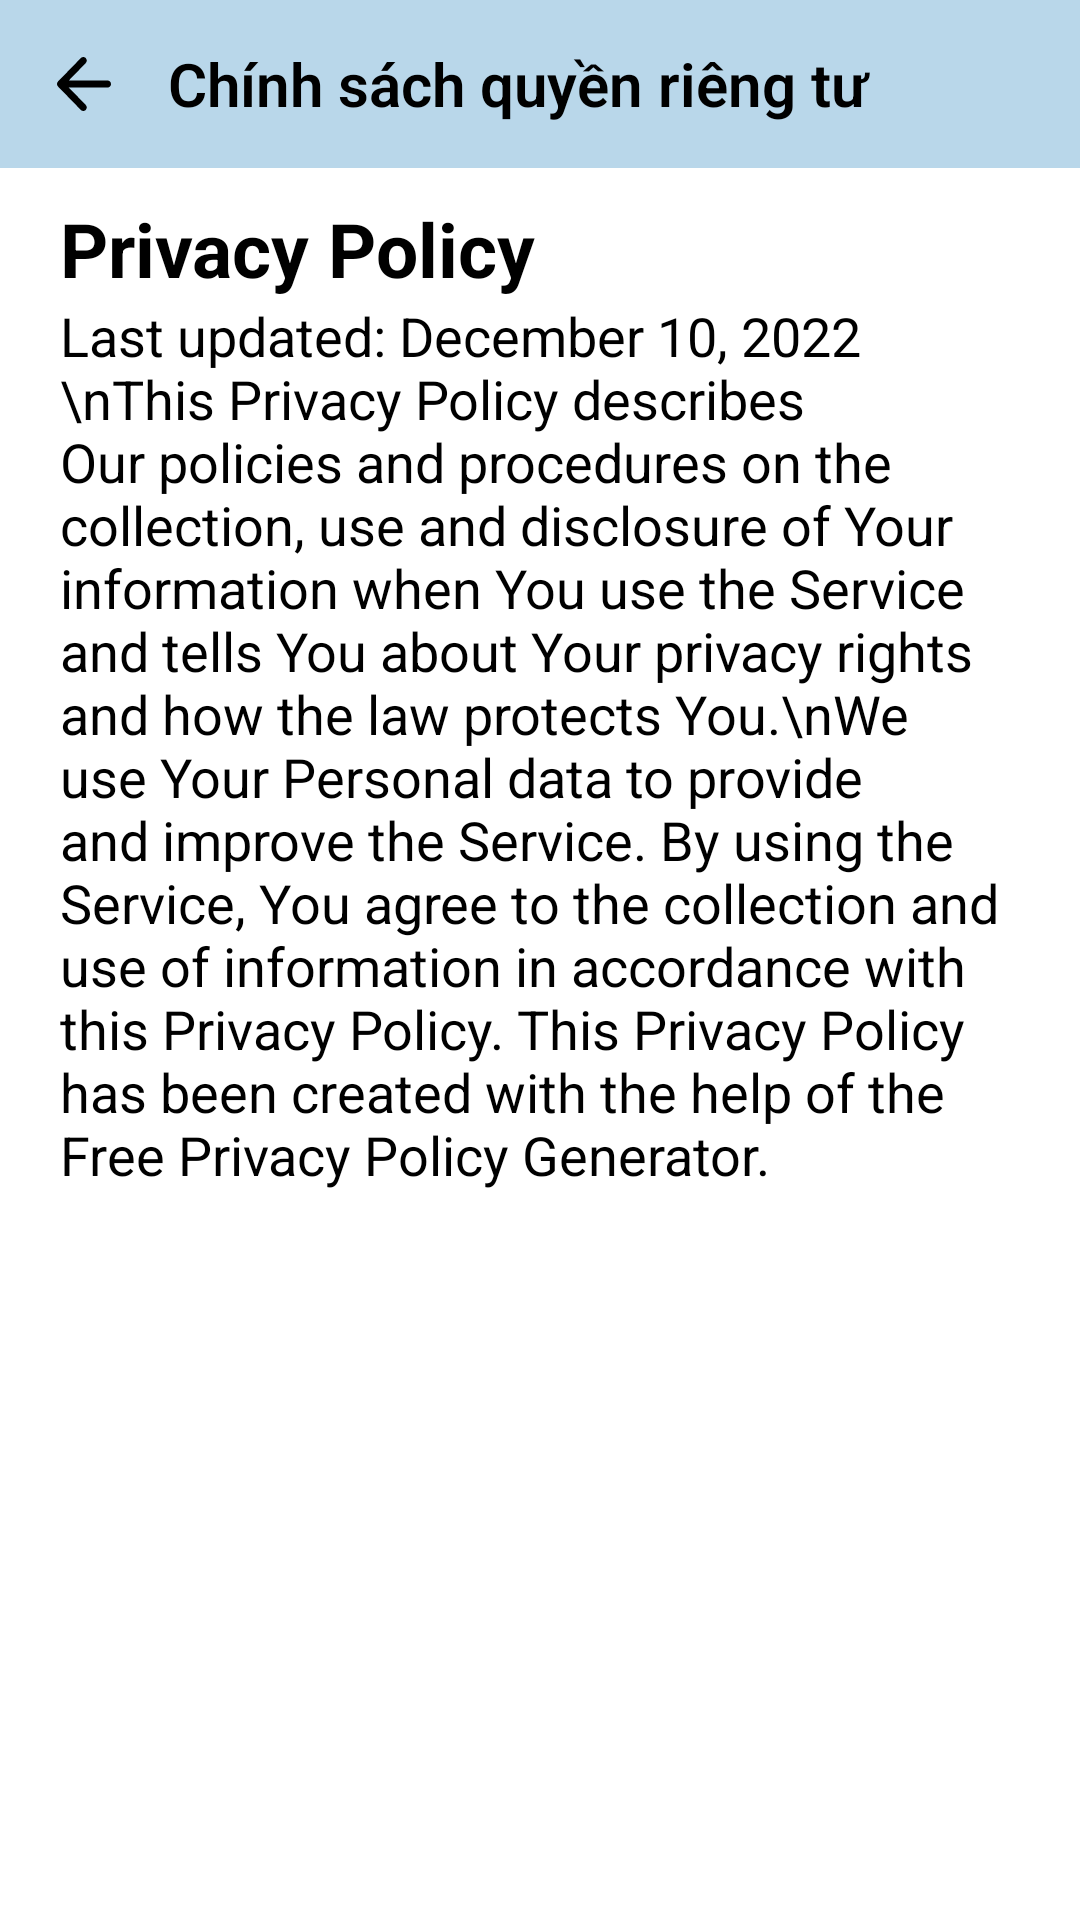

Reconstruct the res/layout file that produces this screen, plus the resources it refers to.
<!-- AndroidManifest.xml: application theme Theme.Atendance -->
<!-- res/layout/activity_policy.xml -->
<?xml version="1.0" encoding="utf-8"?>
<LinearLayout xmlns:android="http://schemas.android.com/apk/res/android"
    xmlns:app="http://schemas.android.com/apk/res-auto"
    xmlns:tools="http://schemas.android.com/tools"
    android:layout_width="match_parent"
    android:layout_height="match_parent"
    android:orientation="vertical"
    tools:context=".function.class_list.Attendance">
    <LinearLayout
        android:id="@+id/policy"
        android:layout_width="match_parent"
        android:layout_height="?attr/actionBarSize"
        android:background="@color/toolbar_background"
        android:orientation="horizontal">
        <ImageButton
            android:id="@+id/backP"
            android:layout_width="?attr/actionBarSize"
            android:layout_height="match_parent"
            android:src="@drawable/ic_back"
            android:background="@android:color/transparent"
            android:onClick="onBack"
            tools:ignore="ContentDescription"/>
        <TextView
            android:layout_width="0dp"
            android:layout_weight="1"
            android:layout_height="match_parent"
            android:text="@string/policy"
            android:tag="policy"
            android:gravity="center_vertical"
            android:textSize="20sp"
            android:textColor="@color/black"
            android:textStyle="bold"
            android:fontFamily="sans-serif-light"/>



    </LinearLayout>
    <ScrollView
        android:layout_width="wrap_content"
        android:layout_height="wrap_content"
        android:layout_marginTop="10dp"
        android:layout_marginStart="20dp"
        android:layout_marginEnd="20dp">

        <LinearLayout
            android:layout_width="wrap_content"
            android:layout_height="wrap_content"
            android:orientation="vertical">

            <TextView
                android:layout_width="wrap_content"
                android:layout_height="wrap_content"
                android:textStyle="bold"
                android:textColor="@color/black"
                android:textSize="25sp"
                android:text="Privacy Policy"/>

            <TextView
                android:layout_width="wrap_content"
                android:layout_height="wrap_content"
                android:textColor="@color/black"
                android:textStyle="normal"
                android:textSize="18sp"
                android:text="Last updated: December 10, 2022 \nThis Privacy Policy describes Our policies and procedures on the collection, use and disclosure of Your information when You use the Service and tells You about Your privacy rights and how the law protects You.\nWe use Your Personal data to provide and improve the Service. By using the Service, You agree to the collection and use of information in accordance with this Privacy Policy. This Privacy Policy has been created with the help of the Free Privacy Policy Generator."/>
        </LinearLayout>

    </ScrollView>

</LinearLayout>
<!-- resources referenced by this layout -->
<resources>
  <color name="black">#000000</color>
  <color name="toolbar_background">#B9D7EA</color>
  <!-- drawable ic_back (drawable) -->
  <vector xmlns:android="http://schemas.android.com/apk/res/android"
      android:width="18dp"
      android:height="18dp"
      android:viewportWidth="18"
      android:viewportHeight="18">
    <path
        android:pathData="M16.845,7.82H3.942L9.579,2.031C10.03,1.569 10.03,0.81 9.579,0.347C9.129,-0.116 8.401,-0.116 7.95,0.347L0.338,8.164C-0.113,8.626 -0.113,9.374 0.338,9.836L7.95,17.653C8.401,18.116 9.129,18.116 9.579,17.653C10.03,17.19 10.03,16.443 9.579,15.981L3.942,10.192H16.845C17.48,10.192 18,9.658 18,9.006C18,8.354 17.48,7.82 16.845,7.82Z"
        android:fillColor="@color/black"/>
  </vector>
  <string name="policy">Chính sách quyền riêng tư</string>
  <style name="Theme.Atendance" parent="Theme.MaterialComponents.DayNight.NoActionBar">
          
          <item name="colorPrimary">@color/black</item>
          <item name="colorPrimaryVariant">@color/purple_700</item>
          <item name="colorOnPrimary">@color/white</item>
          
          <item name="colorSecondary">@color/teal_200</item>
          <item name="colorSecondaryVariant">@color/teal_700</item>
          <item name="colorOnSecondary">@color/black</item>
          
          <item name="android:statusBarColor" tools:targetApi="l">@color/color_status_bar</item>
          
      </style>
  <color name="purple_700">#FF3700B3</color>
  <color name="white">#FFFFFF</color>
  <color name="teal_200">#FF03DAC5</color>
  <color name="teal_700">#FF018786</color>
  <color name="color_status_bar">#8FB2D9</color>
</resources>
